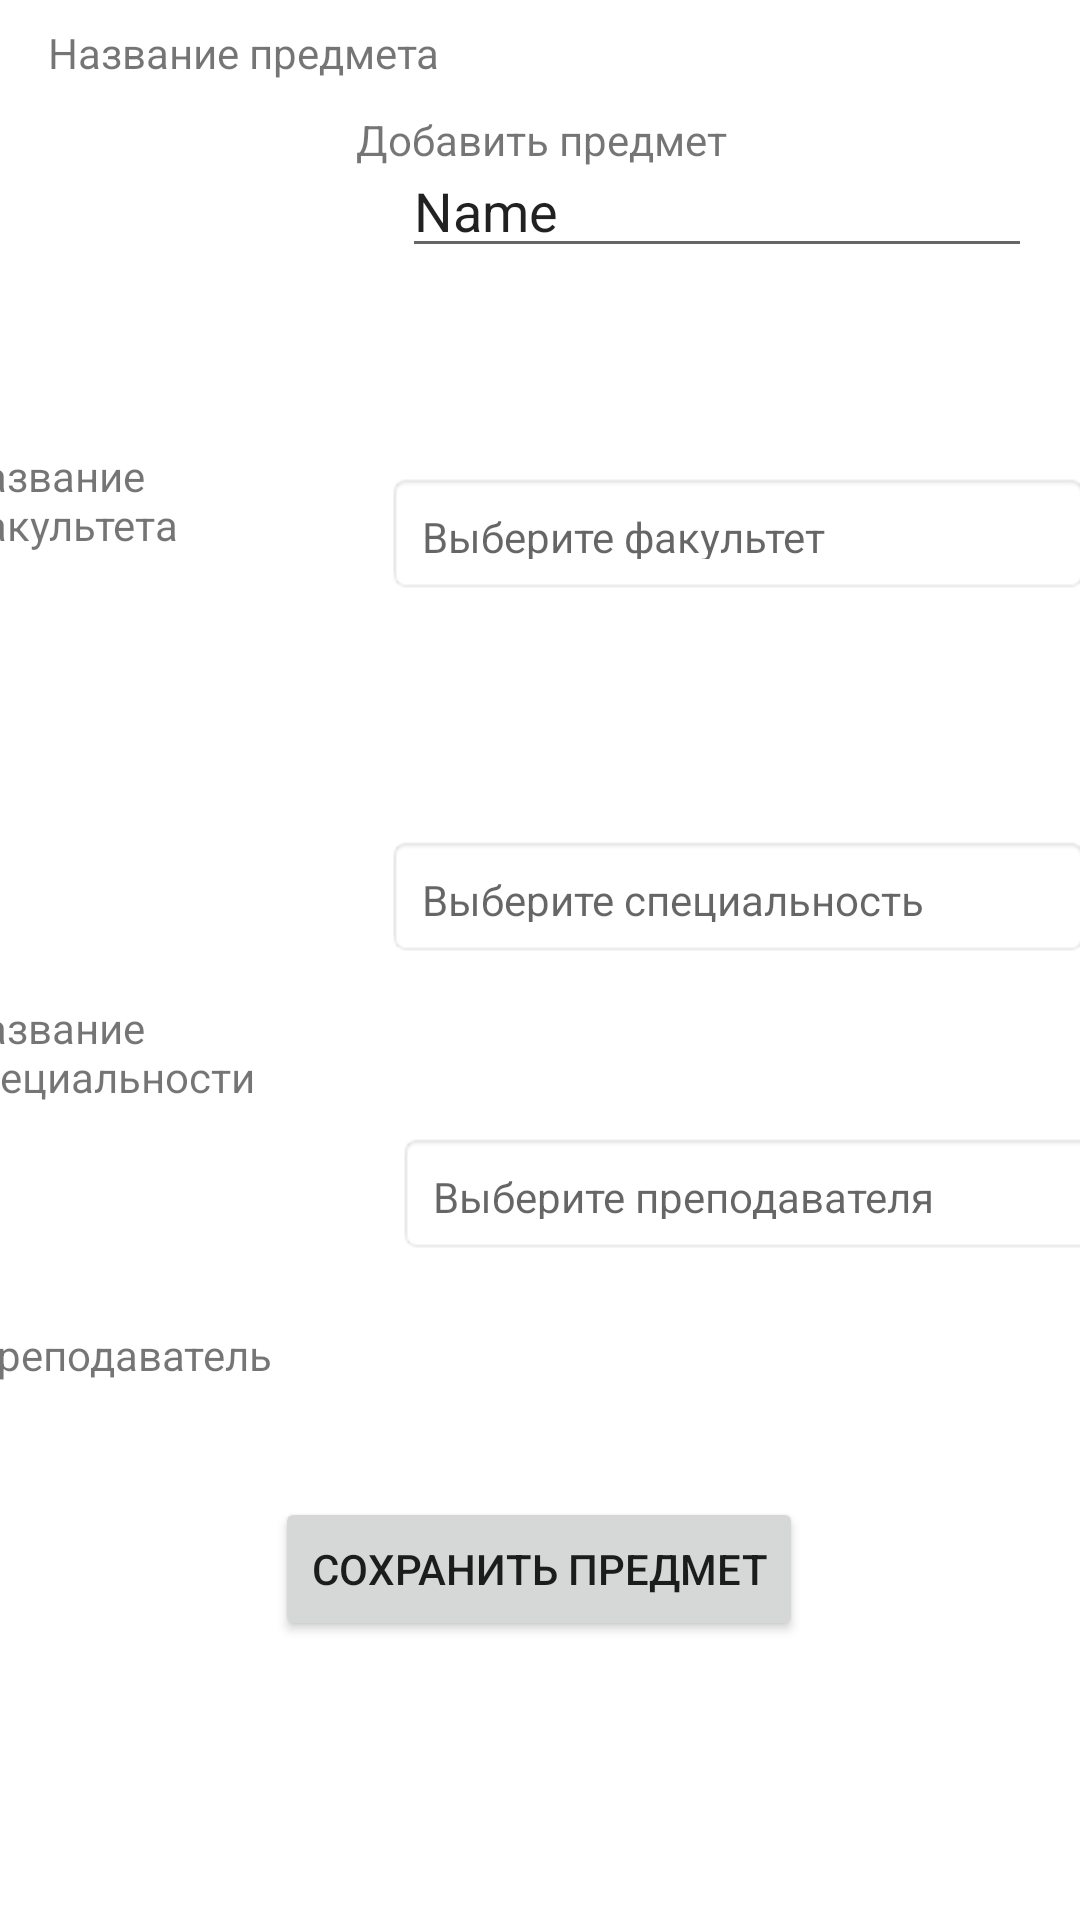

Android layout source for this screen:
<!-- AndroidManifest.xml: application theme Theme.KursoVayaDaDa -->
<!-- res/layout/activity_admin_add_subject.xml -->
<?xml version="1.0" encoding="utf-8"?>
<androidx.constraintlayout.widget.ConstraintLayout xmlns:android="http://schemas.android.com/apk/res/android"
    xmlns:app="http://schemas.android.com/apk/res-auto"
    xmlns:tools="http://schemas.android.com/tools"
    android:layout_width="match_parent"
    android:layout_height="match_parent"
    tools:context=".admin.AddSubjectActivity">

    <TextView
        android:id="@+id/specialityTextview"
        android:layout_width="235dp"
        android:layout_height="41dp"
        android:layout_marginTop="80dp"
        android:layout_marginEnd="28dp"
        android:layout_marginBottom="58dp"
        android:background="@android:drawable/editbox_background"
        android:gravity="center_vertical"
        android:hint="Выберите специальность"
        android:padding="12dp"
        app:drawableEndCompat="@drawable/ic_baseline_keyboard_arrow_down_24"
        app:layout_constraintBottom_toTopOf="@+id/TextviewTeacher"
        app:layout_constraintEnd_toEndOf="parent"
        app:layout_constraintStart_toEndOf="@+id/textView14"
        app:layout_constraintTop_toBottomOf="@+id/facultyTextview"
        app:layout_constraintVertical_bias="0.060000002"
        tools:ignore="MissingConstraints" />

    <TextView
        android:id="@+id/TextviewTeacher"
        android:layout_width="235dp"
        android:layout_height="41dp"
        android:layout_marginEnd="20dp"
        android:layout_marginBottom="218dp"
        android:background="@android:drawable/editbox_background"
        android:gravity="center_vertical"
        android:hint="Выберите преподавателя"
        android:padding="12dp"
        android:rotation="0"
        android:rotationX="0"
        android:rotationY="0"
        app:drawableEndCompat="@drawable/ic_baseline_keyboard_arrow_down_24"
        app:layout_constraintBottom_toTopOf="@+id/saveSubjectButton"
        app:layout_constraintEnd_toEndOf="parent"
        app:layout_constraintStart_toEndOf="@+id/textView13"
        app:layout_constraintTop_toBottomOf="@+id/specialityTextview"
        tools:ignore="MissingConstraints" />

    <TextView
        android:id="@+id/facultyTextview"
        android:layout_width="235dp"
        android:layout_height="41dp"
        android:layout_marginTop="68dp"
        android:layout_marginEnd="28dp"
        android:background="@android:drawable/editbox_background"
        android:gravity="center_vertical"
        android:hint="Выберите факультет"
        android:padding="12dp"
        app:drawableEndCompat="@drawable/ic_baseline_keyboard_arrow_down_24"
        app:layout_constraintBottom_toTopOf="@+id/specialityTextview"
        app:layout_constraintEnd_toEndOf="parent"
        app:layout_constraintStart_toEndOf="@+id/textView12"
        app:layout_constraintTop_toBottomOf="@+id/editTextTextNameSubject"
        tools:ignore="MissingConstraints" />

    <TextView
        android:id="@+id/textView14"
        android:layout_width="123dp"
        android:layout_height="43dp"
        android:layout_marginStart="16dp"
        android:layout_marginTop="68dp"
        android:layout_marginEnd="21dp"
        android:layout_marginBottom="4dp"
        android:text="Название специальности"
        app:layout_constraintBottom_toTopOf="@+id/textView13"
        app:layout_constraintEnd_toStartOf="@+id/specialityTextview"
        app:layout_constraintStart_toStartOf="parent"
        app:layout_constraintTop_toBottomOf="@+id/textView12" />

    <TextView
        android:id="@+id/textView12"
        android:layout_width="107dp"
        android:layout_height="48dp"
        android:layout_marginStart="16dp"
        android:layout_marginTop="48dp"
        android:layout_marginEnd="37dp"
        android:layout_marginBottom="68dp"
        android:text="Название факультета"
        app:layout_constraintBottom_toTopOf="@+id/textView14"
        app:layout_constraintEnd_toStartOf="@+id/facultyTextview"
        app:layout_constraintStart_toStartOf="parent"
        app:layout_constraintTop_toBottomOf="@+id/textView10" />

    <TextView
        android:id="@+id/textView13"
        android:layout_width="wrap_content"
        android:layout_height="wrap_content"
        android:layout_marginStart="16dp"
        android:layout_marginTop="62dp"
        android:layout_marginEnd="42dp"
        android:layout_marginBottom="235dp"
        android:text="Преподаватель"
        app:layout_constraintBottom_toTopOf="@+id/saveSubjectButton"
        app:layout_constraintEnd_toStartOf="@+id/TextviewTeacher"
        app:layout_constraintHorizontal_bias="0.25"
        app:layout_constraintStart_toStartOf="parent"
        app:layout_constraintTop_toBottomOf="@+id/textView14"
        app:layout_constraintVertical_bias="1.0" />

    <Button
        android:id="@+id/saveSubjectButton"
        android:layout_width="wrap_content"
        android:layout_height="wrap_content"
        android:layout_marginStart="102dp"
        android:layout_marginEnd="103dp"
        android:layout_marginBottom="93dp"
        android:text="Сохранить предмет"
        app:layout_constraintBottom_toBottomOf="parent"
        app:layout_constraintEnd_toEndOf="parent"
        app:layout_constraintStart_toStartOf="parent" />

    <TextView
        android:id="@+id/textView"
        android:layout_width="wrap_content"
        android:layout_height="wrap_content"
        android:layout_marginStart="176dp"
        android:layout_marginTop="37dp"
        android:layout_marginEnd="177dp"
        android:text="Добавить предмет"
        app:layout_constraintEnd_toEndOf="parent"
        app:layout_constraintHorizontal_bias="0.492"
        app:layout_constraintStart_toStartOf="parent"
        app:layout_constraintTop_toTopOf="parent" />

    <TextView
        android:id="@+id/textView10"
        android:layout_width="wrap_content"
        android:layout_height="wrap_content"
        android:layout_marginStart="16dp"
        android:layout_marginTop="149dp"
        android:layout_marginBottom="74dp"
        android:text="Название предмета"
        app:layout_constraintBottom_toTopOf="@+id/textView12"
        app:layout_constraintStart_toStartOf="parent"
        app:layout_constraintTop_toBottomOf="@+id/textView" />

    <EditText
        android:id="@+id/editTextTextNameSubject"
        android:layout_width="wrap_content"
        android:layout_height="wrap_content"
        android:layout_marginStart="12dp"
        android:layout_marginTop="129dp"
        android:layout_marginEnd="41dp"
        android:ems="10"
        android:inputType="textPersonName"
        android:text="Name"
        app:layout_constraintBottom_toTopOf="@+id/facultyTextview"
        app:layout_constraintEnd_toEndOf="parent"
        app:layout_constraintStart_toEndOf="@+id/textView10"
        app:layout_constraintTop_toBottomOf="@+id/textView"
        app:layout_constraintVertical_bias="0.82" />

</androidx.constraintlayout.widget.ConstraintLayout>
<!-- resources referenced by this layout -->
<resources>
  <style name="Theme.KursoVayaDaDa" parent="Theme.MaterialComponents.DayNight.DarkActionBar">
          
          <item name="colorPrimary">@color/purple_500</item>
          <item name="colorPrimaryVariant">@color/purple_700</item>
          <item name="colorOnPrimary">@color/white</item>
          
          <item name="colorSecondary">@color/teal_200</item>
          <item name="colorSecondaryVariant">@color/teal_700</item>
          <item name="colorOnSecondary">@color/black</item>
          
          <item name="android:statusBarColor" tools:targetApi="l">?attr/colorPrimaryVariant</item>
          
      </style>
  <!-- not gathered from this repository: default colours our renderer supplied (Android Studio template values) -->
  <color name="purple_500">#FF6200EE</color>
  <color name="purple_700">#FF3700B3</color>
  <color name="teal_200">#FF03DAC5</color>
  <color name="teal_700">#FF018786</color>
  <color name="black">#FF000000</color>
  <color name="white">#FFFFFFFF</color>
</resources>
